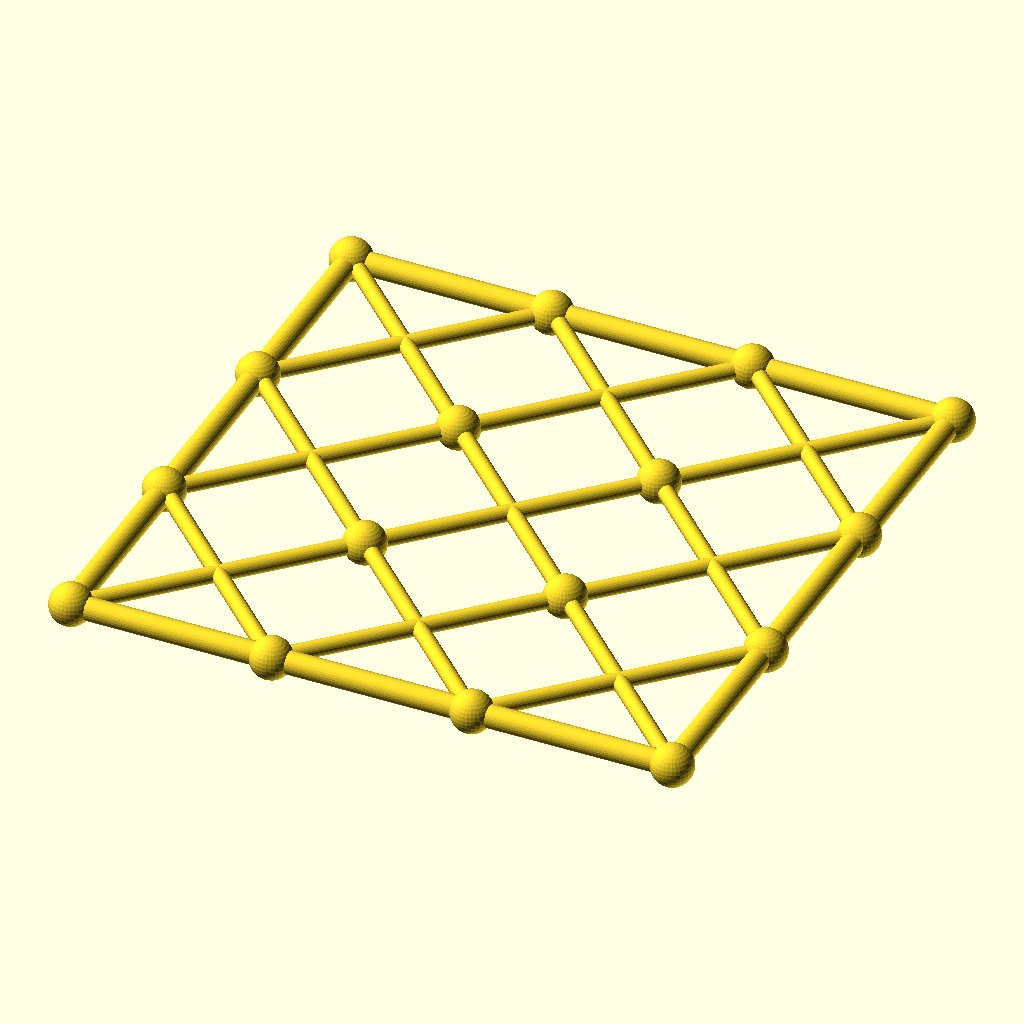
Cell 1 — every parameter at its default value.
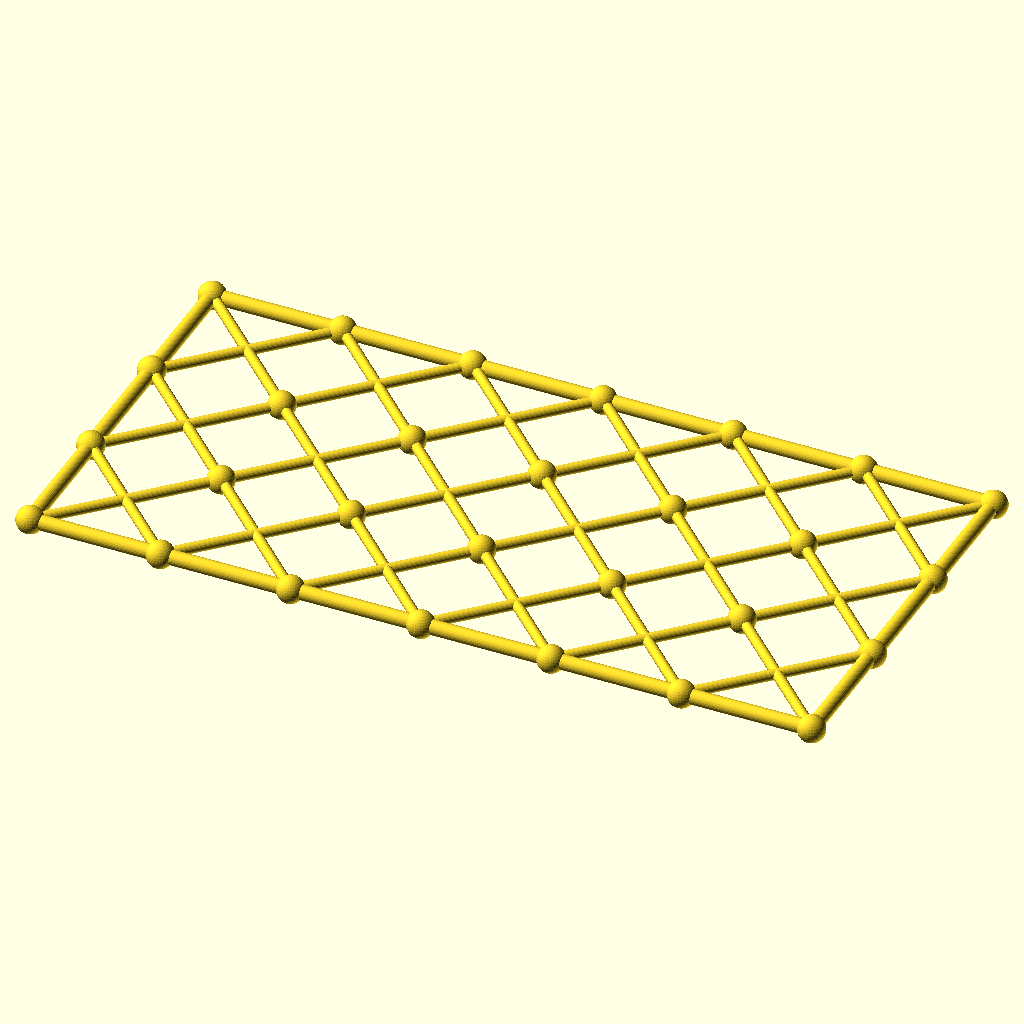
Cell 2: columns = 6 (everything else at default).
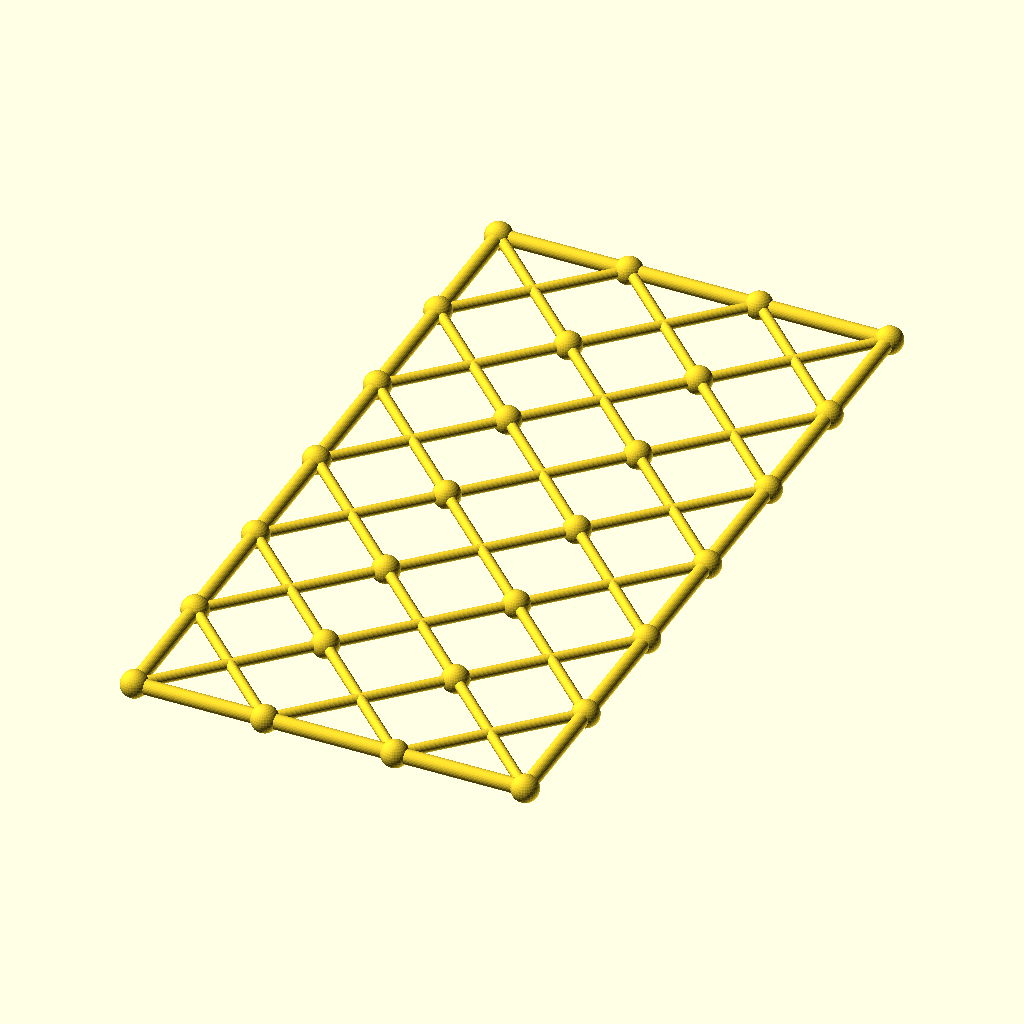
Cell 3: rows = 6 (everything else at default).
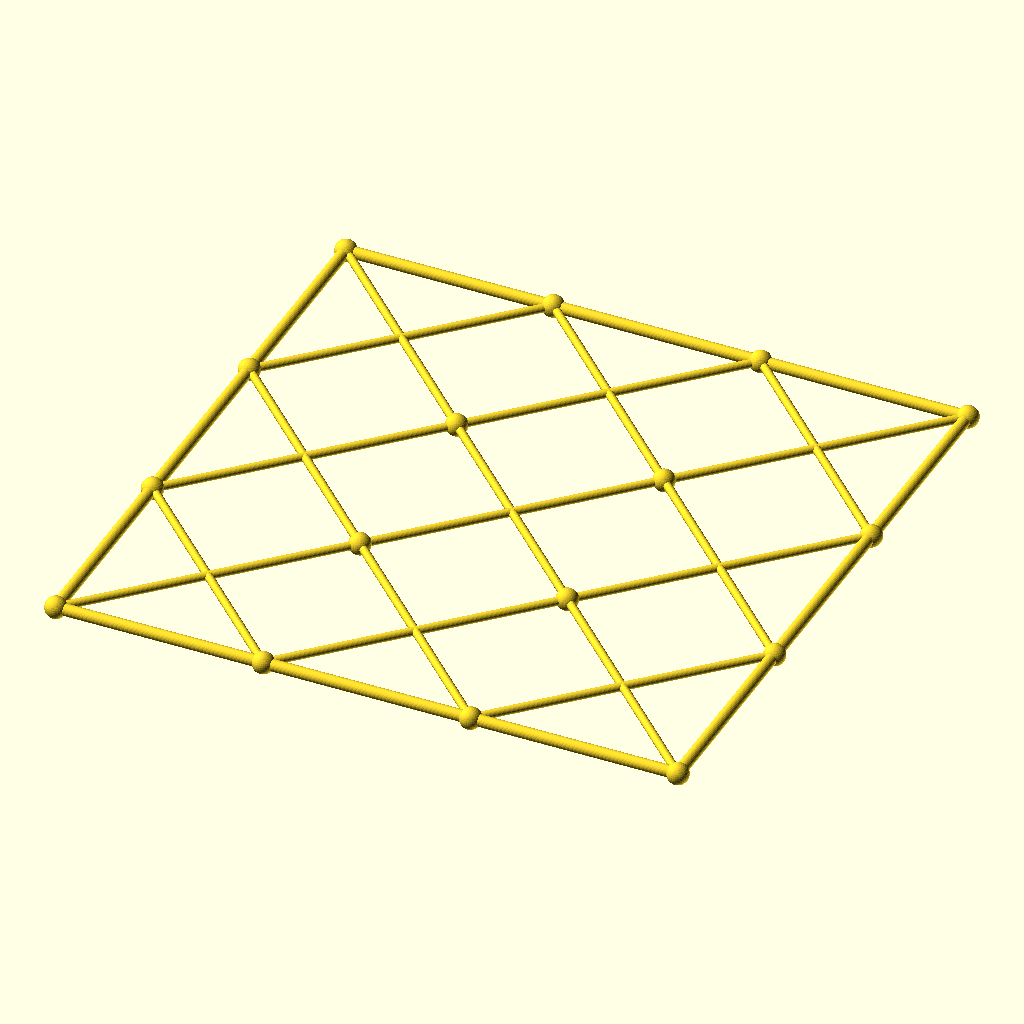
Cell 4: cell = 120 (everything else at default).
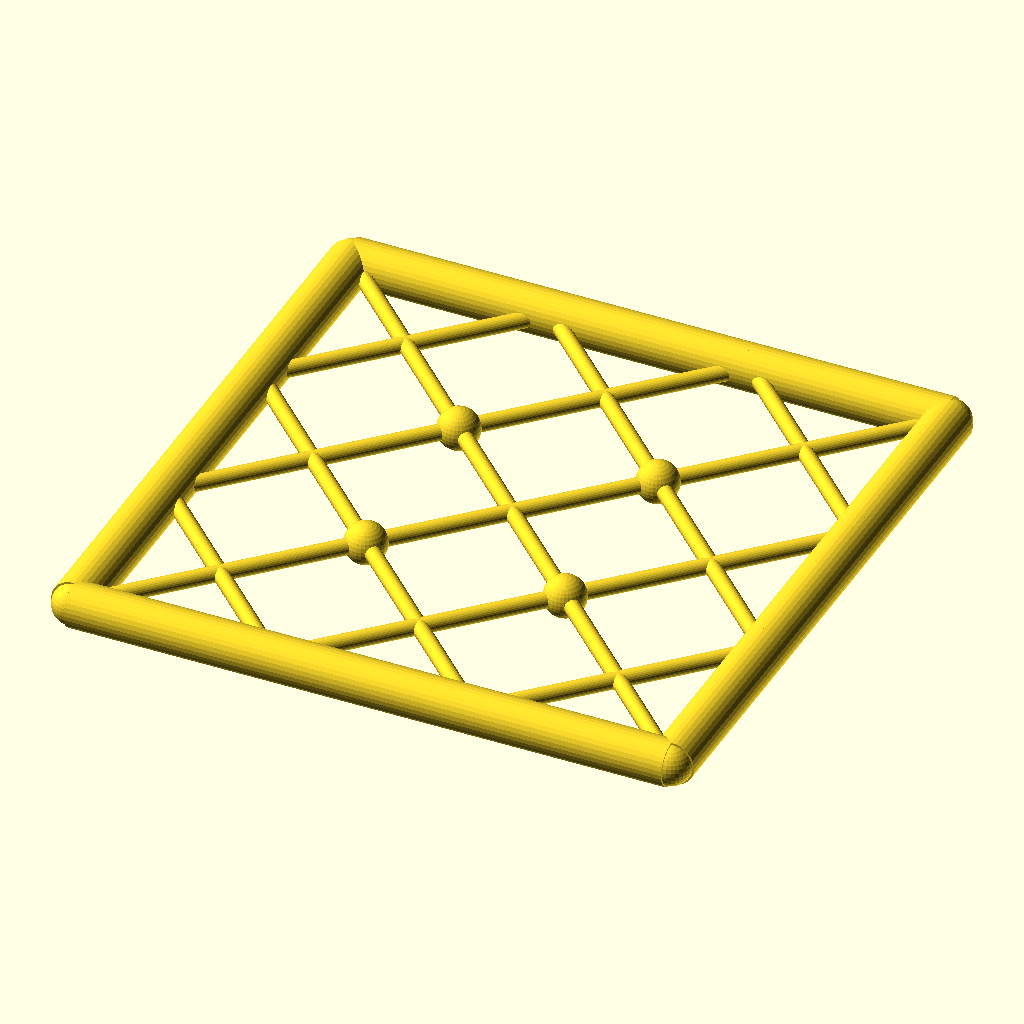
Cell 5 — chord_r set to 6.8, the other parameters unchanged.
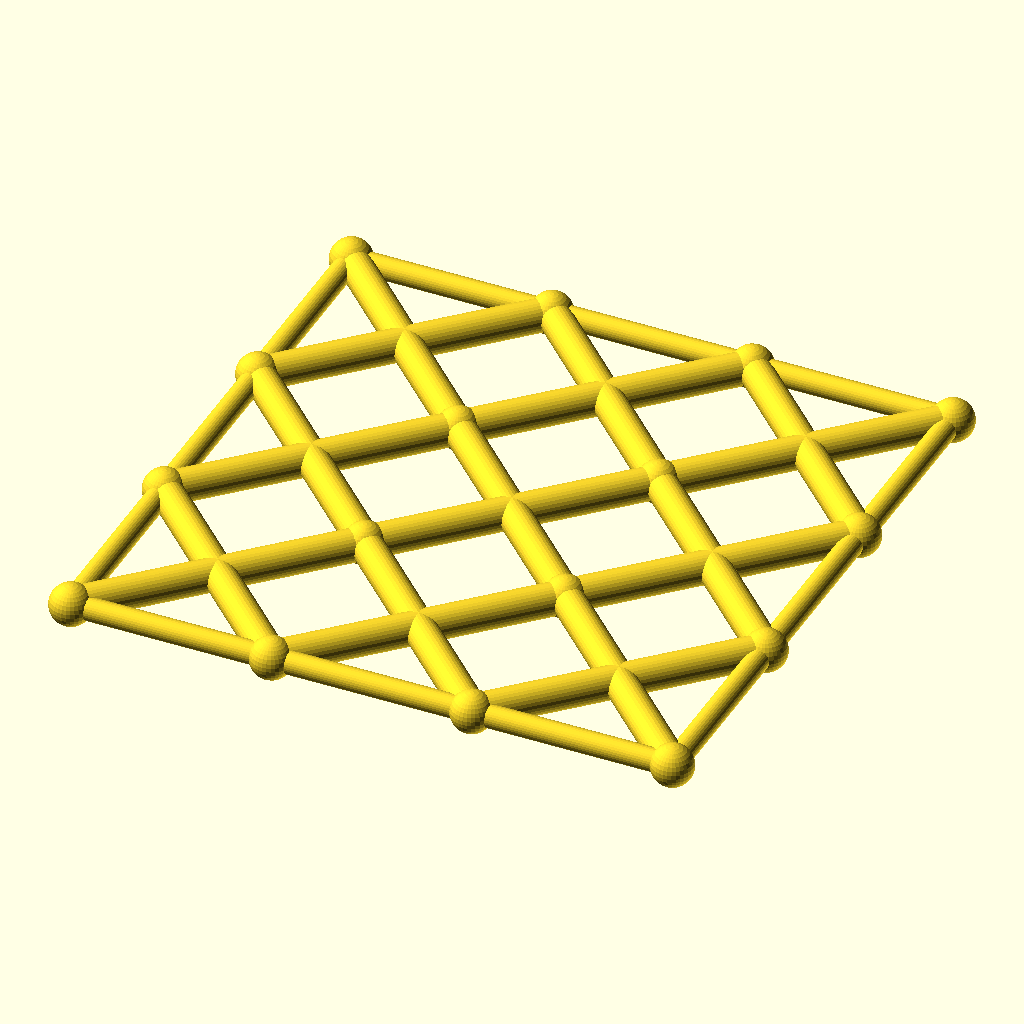
Cell 6: diag_r = 4.8 (everything else at default).
The same orthographic view direction (rotation 55°, 0°, 25°; colour scheme Cornfield) for every cell, with the view re-fitted per cell, so scale and position can differ between cells.
OpenSCAD source file optional_data/data/gen3/scissorgrids/part_0043.scad:
$fn = 32;

// ----------------------------------------------------------------------
// Scissor lattice: 3 x 3 cells of 60 mm, 180 x 180 mm
// ----------------------------------------------------------------------

// --- parameters (mm) ---
columns = 3;              // cells along X
rows = 3;                 // cells along Y
cell = 60;                // cell size
chord_r = 3.4;            // boundary chord radius
diag_r = 2.4;             // diagonal radius
joint_r = 6.24;           // joint ball radius

module member(a, b, r) {
  /* rod: cylinder from joint a to joint b */
  d = b - a;
  length = norm(d);
  translate(a) rotate([0, acos(d[2] / length), atan2(d[1], d[0])])
    cylinder(h = length, r = r);
}

module joint(p, r) {
  /* ball at the joint centre */
  translate(p) sphere(r = r);
}

/* X braces, one pair per cell */
for (i = [0 : columns - 1]) {
  for (j = [0 : rows - 1]) {
    member([i * cell, j * cell, 0], [(i + 1) * cell, (j + 1) * cell, 0], diag_r);
    member([(i + 1) * cell, j * cell, 0], [i * cell, (j + 1) * cell, 0], diag_r);
  }
}
/* boundary chords */
for (i = [0 : columns - 1]) {
  member([i * cell, 0, 0], [(i + 1) * cell, 0, 0], chord_r);
  member([i * cell, rows * cell, 0], [(i + 1) * cell, rows * cell, 0], chord_r);
}
for (j = [0 : rows - 1]) {
  member([0, j * cell, 0], [0, (j + 1) * cell, 0], chord_r);
  member([columns * cell, j * cell, 0], [columns * cell, (j + 1) * cell, 0], chord_r);
}
/* joint balls at every grid corner */
for (i = [0 : columns]) {
  for (j = [0 : rows]) joint([i * cell, j * cell, 0], joint_r);
}
Customizer parameters (derived from the source; name, type, default, range or options):
columns: number, default 3
rows: number, default 3
cell: number, default 60
chord_r: number, default 3.4
diag_r: number, default 2.4
joint_r: number, default 6.24
